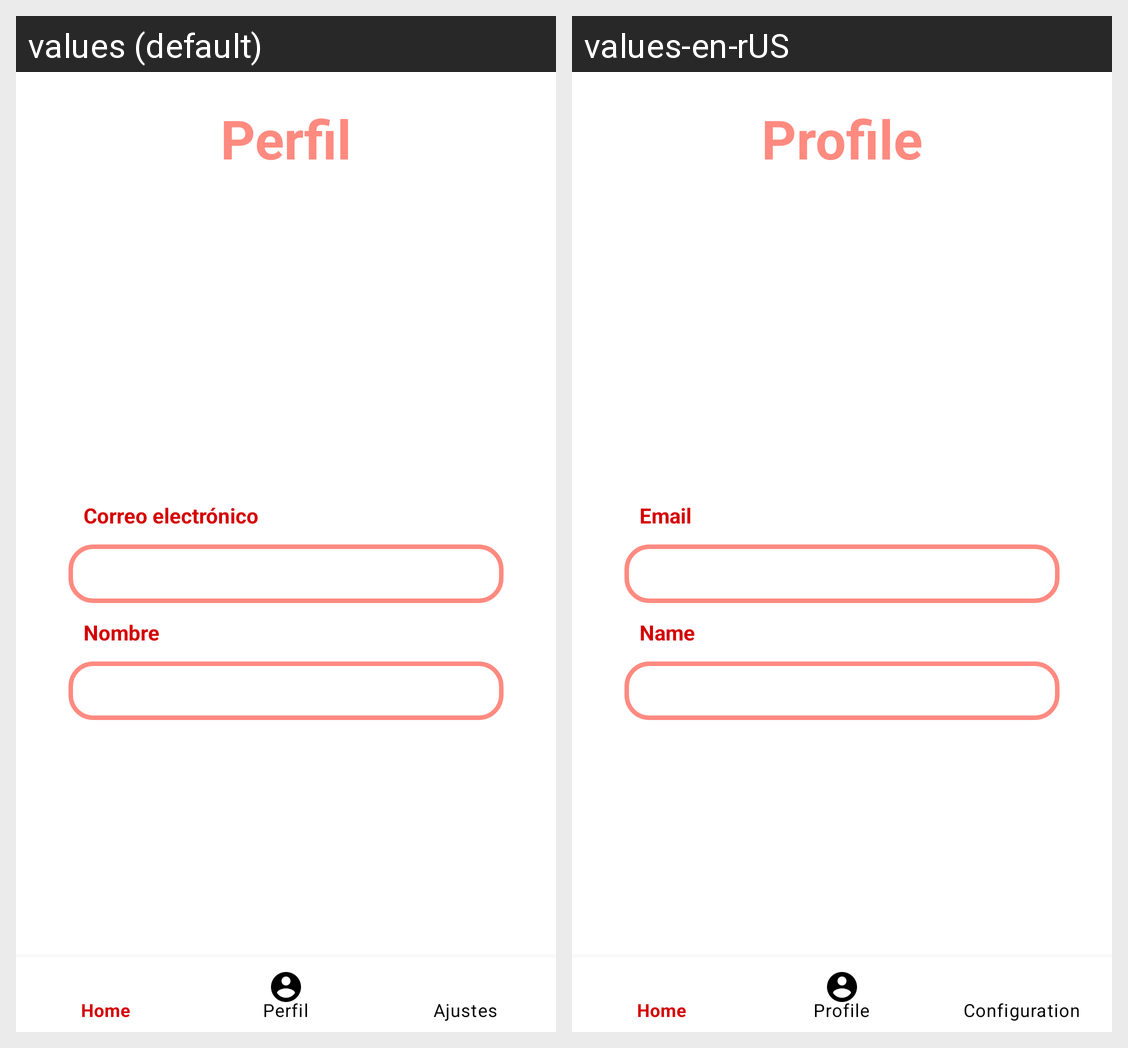

The Android screen above is rendered under two locales of the same app. Produce the string resources it draws, with the default and per-locale values.
Android screen res/layout/activity_user_profile.xml rendered under 2 locales, left to right: values (default), values-en-rUS. Device: Nexus 5 (rendered at 1080×1920; each locale shown at half size, 540×960, under a caption strip naming it); theme Theme.HeartRateMonitor2.
Strings drawn on this screen, with the default value and each locale's value (text and hints the layout hard-codes, and strings that could not be matched under every locale, appear in the picture but are not listed):

lbl_titulo5
  values: Perfil
  values-en-rUS: Profile

txt_correo
  values: Correo electrónico
  values-en-rUS: Email

txt_nombre
  values: Nombre
  values-en-rUS: Name
